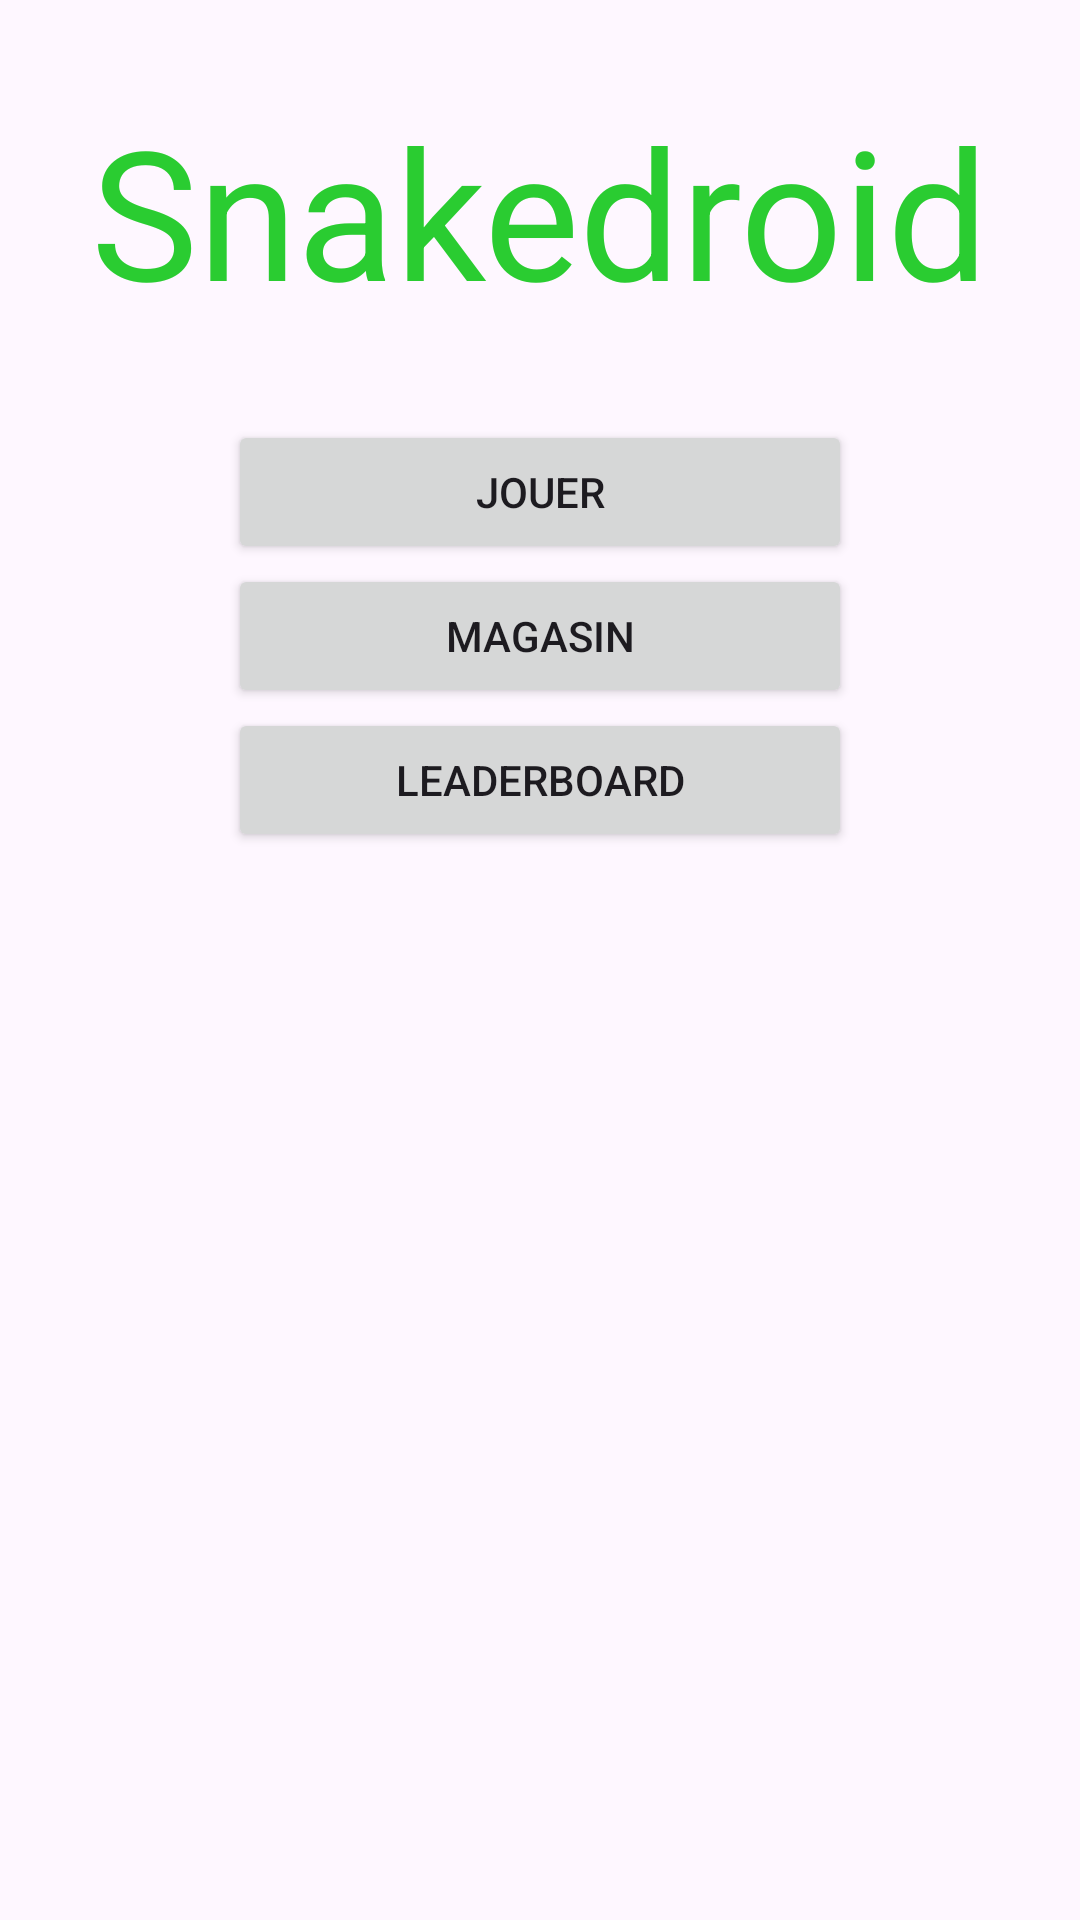

Here is an Android app screen rendered from its layout file. Give the layout XML and the strings, colors and styles it references.
<!-- AndroidManifest.xml: application theme Theme.Snakedroid -->
<!-- res/layout/activity_main.xml -->
<androidx.constraintlayout.widget.ConstraintLayout xmlns:android="http://schemas.android.com/apk/res/android"
    xmlns:app="http://schemas.android.com/apk/res-auto"
    xmlns:tools="http://schemas.android.com/tools"
    android:id="@+id/main"
    android:layout_width="match_parent"
    android:layout_height="match_parent"
    tools:context=".MainActivity">

    <LinearLayout
        android:id="@+id/linearLayout"
        android:layout_width="match_parent"
        android:layout_height="wrap_content"
        app:layout_constraintTop_toTopOf="parent"
        android:layout_margin="30dp"
        android:gravity="center_horizontal"
        android:orientation="vertical">

        <TextView
            android:id="@+id/textView"
            android:layout_width="match_parent"
            android:layout_height="wrap_content"
            android:gravity="center_horizontal"
            android:layout_marginBottom="30dp"
            android:text="Snakedroid"
            android:textColor="#2ACC31"
            android:textSize="60sp" />

        <LinearLayout
            android:layout_width="208dp"
            android:layout_height="wrap_content"
            android:gravity="center_horizontal"
            android:layout_gravity="bottom|center_horizontal"
            android:orientation="vertical">

            <Button
                android:id="@+id/button_play"
                android:layout_width="match_parent"
                android:layout_height="wrap_content"
                android:text="Jouer" />

            <Button
                android:id="@+id/button_shop"
                android:layout_width="match_parent"
                android:layout_height="wrap_content"
                android:text="Magasin" />

            <Button
                android:id="@+id/button_leaderboard"
                android:layout_width="match_parent"
                android:layout_height="wrap_content"
                android:text="Leaderboard" />

        </LinearLayout>

    </LinearLayout>

    <LinearLayout
        android:id="@+id/fragment_in"
        android:layout_width="341dp"
        android:layout_height="188dp"
        android:orientation="horizontal"
        app:layout_constraintBottom_toBottomOf="parent"
        app:layout_constraintEnd_toEndOf="parent"
        app:layout_constraintHorizontal_bias="1.0"
        app:layout_constraintStart_toStartOf="parent"
        app:layout_constraintTop_toTopOf="parent"
        app:layout_constraintVertical_bias="0.632" />

</androidx.constraintlayout.widget.ConstraintLayout>
<!-- resources referenced by this layout -->
<resources>
  <style name="Theme.Snakedroid" parent="Base.Theme.Snakedroid" />
  <style name="Base.Theme.Snakedroid" parent="Theme.Material3.DayNight.NoActionBar">
          
          
      </style>
</resources>
